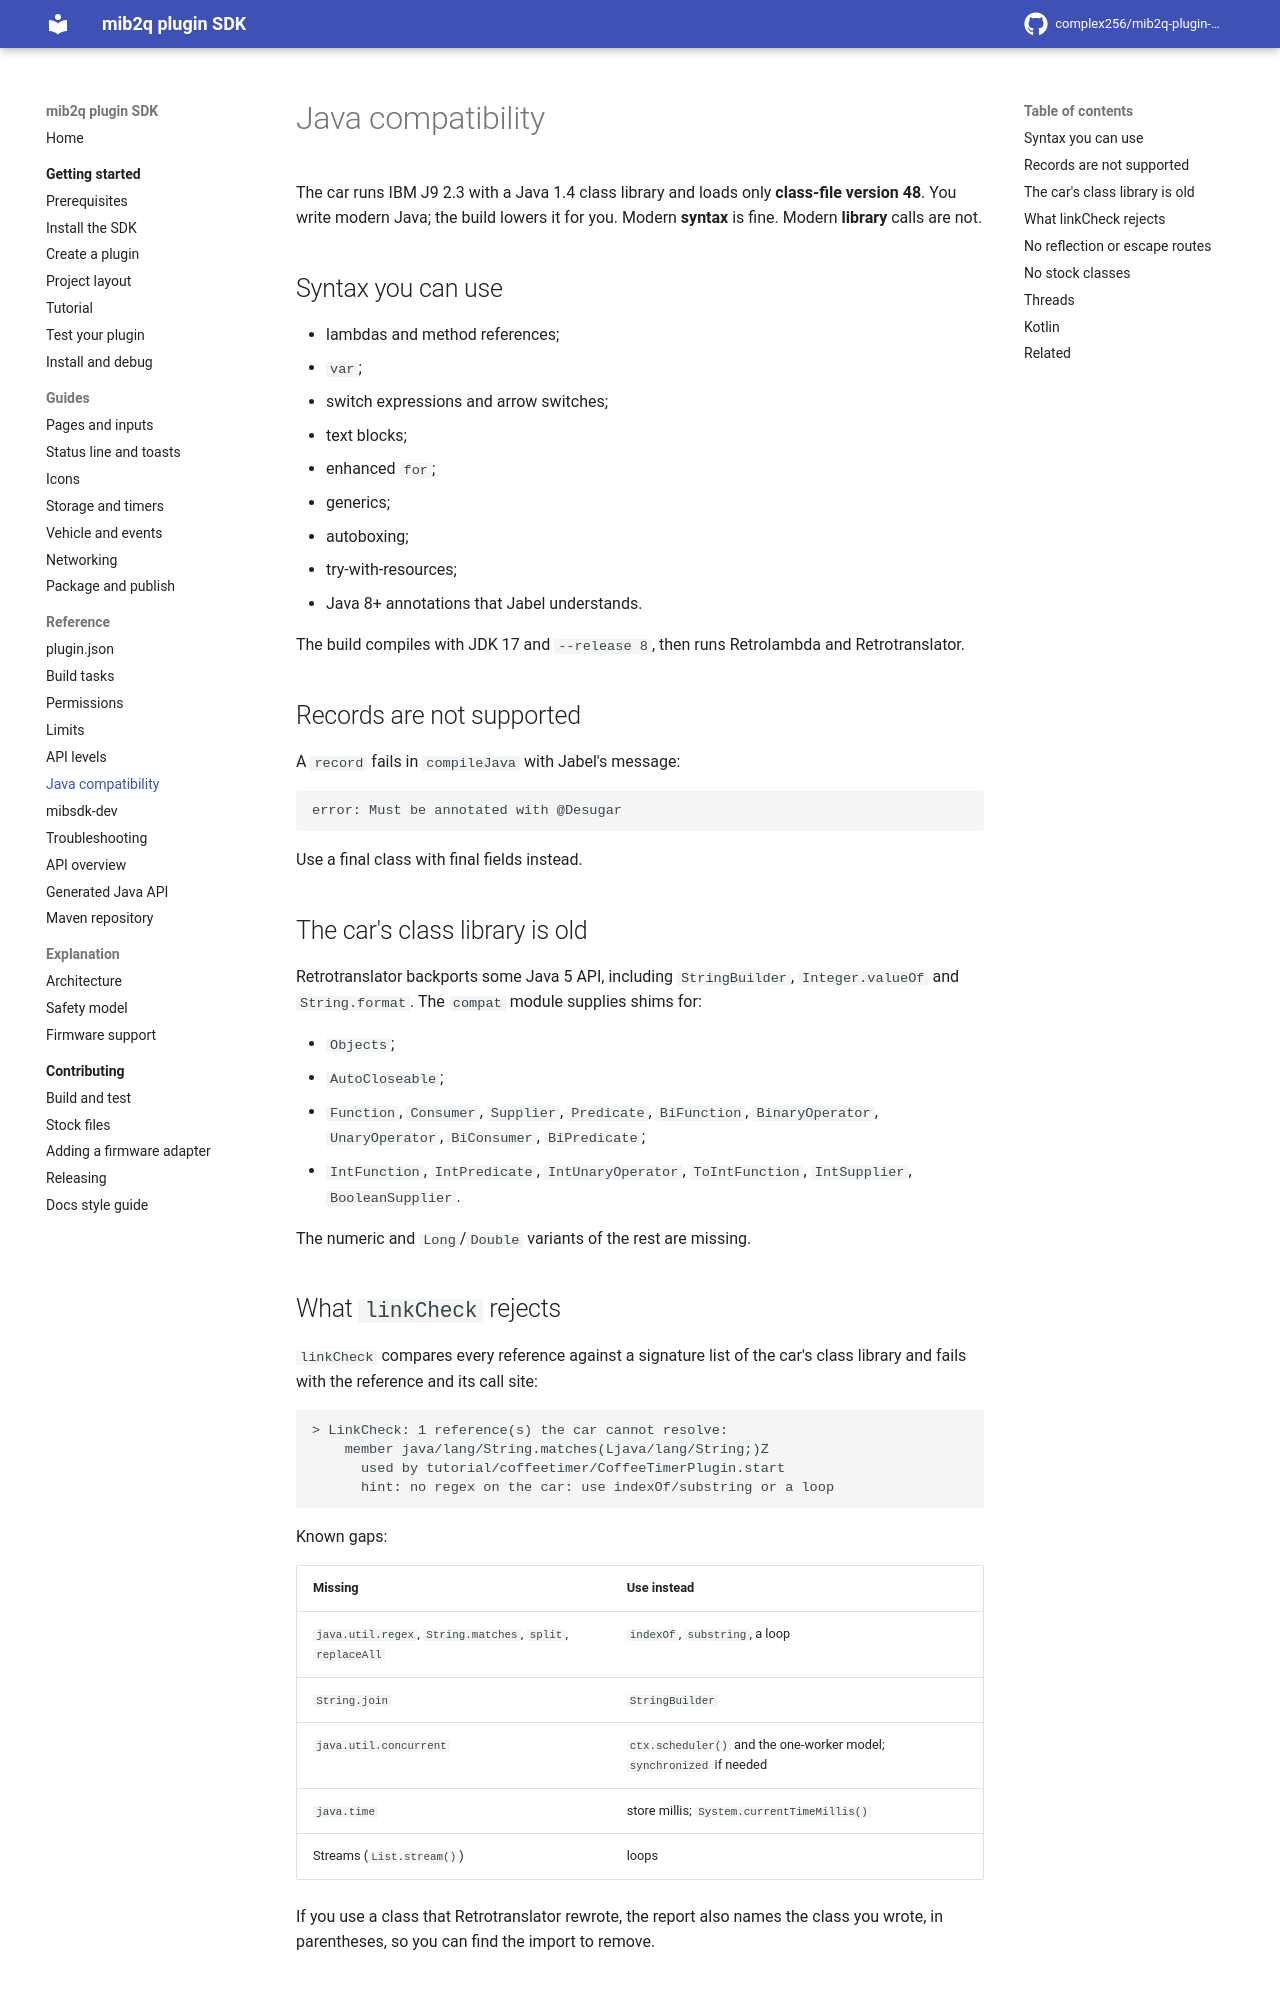

repository: complex256/mib2q-plugin-sdk · page: reference/compatibility/index.html · generator: mkdocs

# Java compatibility

The car runs IBM J9 2.3 with a Java 1.4 class library and loads only **class-file version 48**. You write
modern Java; the build lowers it for you. Modern **syntax** is fine. Modern **library** calls are not.

## Syntax you can use

- lambdas and method references;
- `var`;
- switch expressions and arrow switches;
- text blocks;
- enhanced `for`;
- generics;
- autoboxing;
- try-with-resources;
- Java 8+ annotations that Jabel understands.

The build compiles with JDK 17 and `--release 8`, then runs Retrolambda and Retrotranslator.

## Records are not supported

A `record` fails in `compileJava` with Jabel's message:

```text
error: Must be annotated with @Desugar
```

Use a final class with final fields instead.

## The car's class library is old

Retrotranslator backports some Java 5 API, including `StringBuilder`, `Integer.valueOf` and
`String.format`. The `compat` module supplies shims for:

- `Objects`;
- `AutoCloseable`;
- `Function`, `Consumer`, `Supplier`, `Predicate`, `BiFunction`, `BinaryOperator`, `UnaryOperator`,
  `BiConsumer`, `BiPredicate`;
- `IntFunction`, `IntPredicate`, `IntUnaryOperator`, `ToIntFunction`, `IntSupplier`,
  `BooleanSupplier`.

The numeric and `Long`/`Double` variants of the rest are missing.
